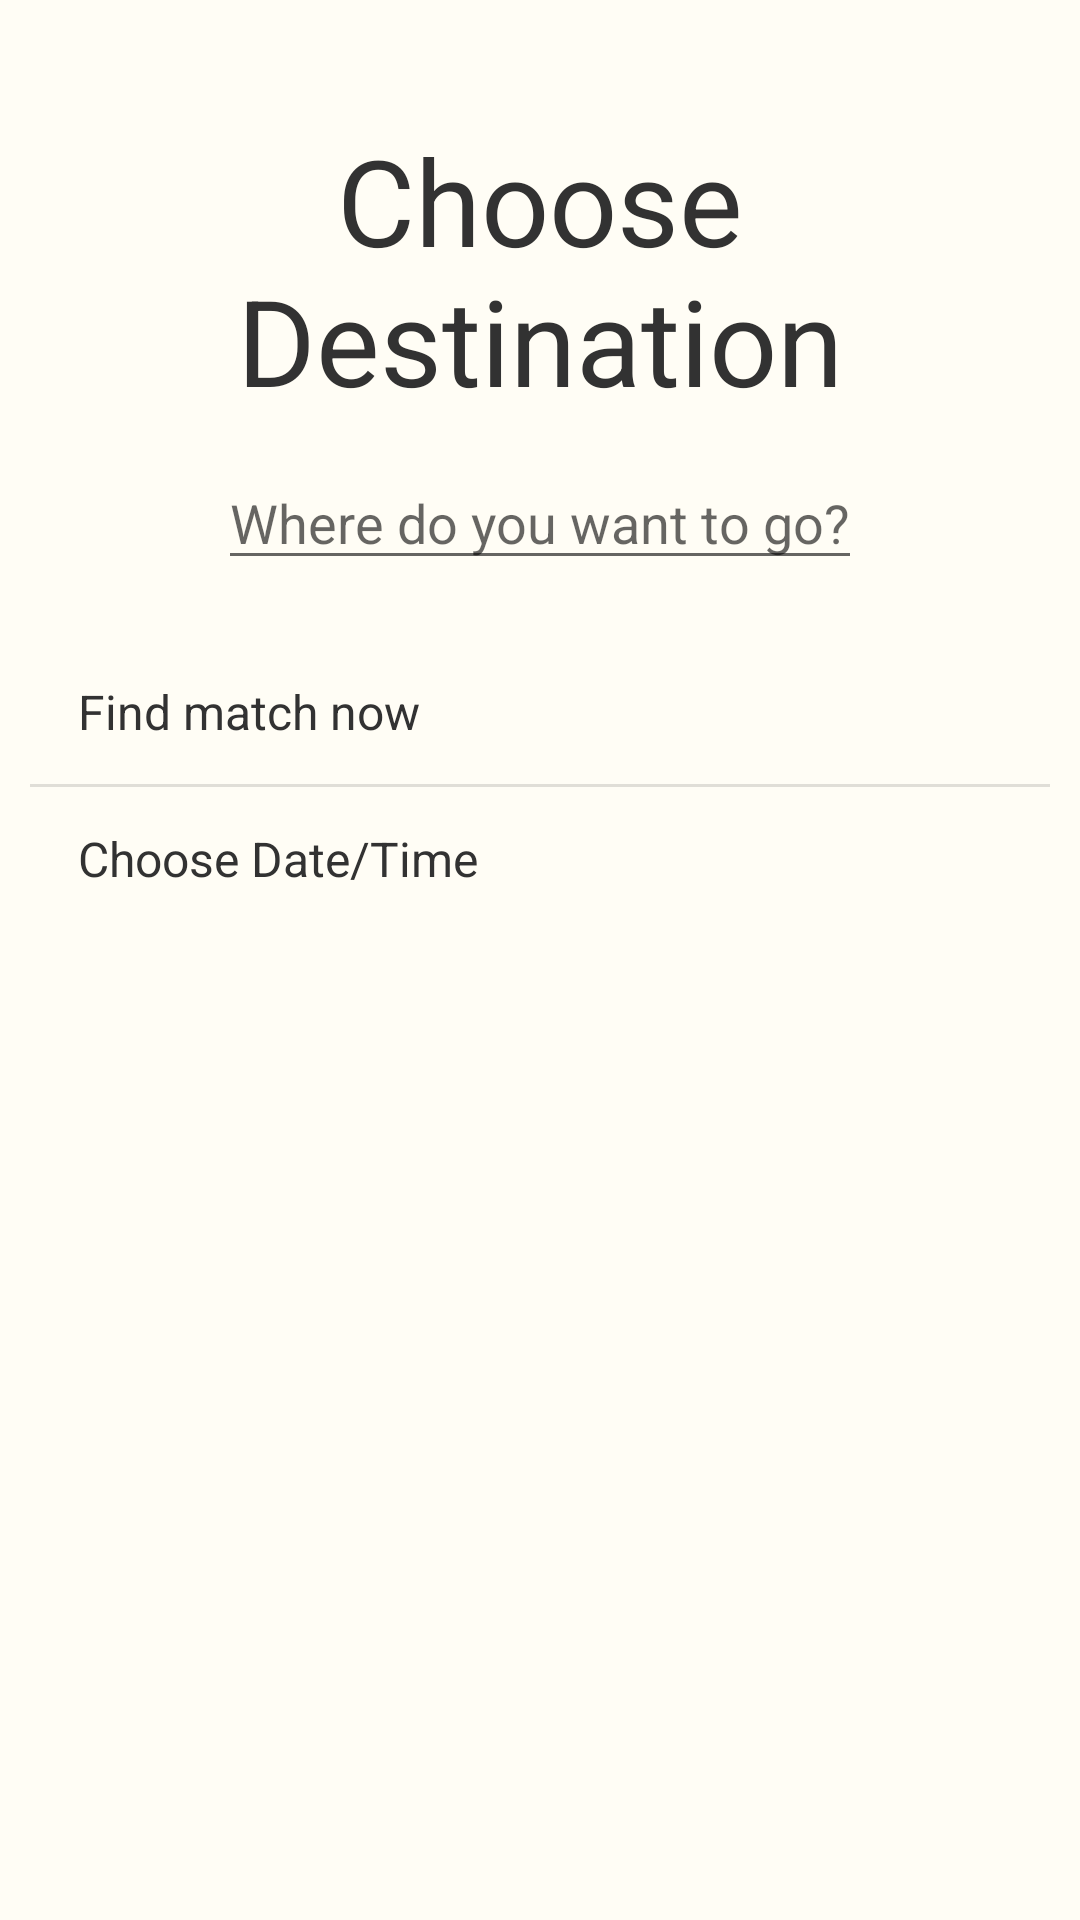

This screen was rendered from an Android layout file. Write that file and the resources it references.
<!-- AndroidManifest.xml: application theme AppTheme -->
<!-- res/layout/activity_main.xml -->
<RelativeLayout xmlns:android="http://schemas.android.com/apk/res/android"
    android:layout_width="match_parent"
    android:layout_height="match_parent"
    android:padding="10dp" >

    <TextView
        android:id="@+id/chooseDestinationTextView"
        android:layout_width="wrap_content"
        android:layout_height="wrap_content"
        android:layout_alignLeft="@+id/chooseTimeListView"
        android:layout_alignParentTop="true"
        android:layout_marginTop="30dp"
        android:gravity="center"
        android:text="@string/ChooseDestinationText"
        android:textSize="40sp" />
    
    <EditText
        android:id="@+id/destinationEditText"
        android:layout_width="wrap_content"
        android:layout_height="wrap_content"
        android:layout_centerHorizontal="true"
        android:layout_marginTop="12dp"
        android:layout_below="@id/chooseDestinationTextView"
        android:hint="@string/DestinationEditText" />
    
    <ListView
        android:id="@+id/chooseTimeListView"
        android:layout_width="wrap_content"
        android:layout_height="wrap_content"
        android:entries="@array/chooseTimeEntries"
        android:layout_below="@id/destinationEditText"
        android:layout_marginTop="20dp" />
    
    

</RelativeLayout>
<!-- resources referenced by this layout -->
<resources>
  <string-array name="chooseTimeEntries">
          <item name="1">Find match now</item>
          <item name="2">Choose Date/Time</item>
      </string-array>
  <string name="ChooseDestinationText">Choose Destination</string>
  <string name="DestinationEditText">Where do you want to go?</string>
  <style name="AppTheme" parent="AppBaseTheme">
          
          <item name="android:textColor">#323232</item>
          <item name="android:typeface">normal</item>
          <item name="android:windowBackground">@color/appBackgroundColor</item>
          <item name="android:actionBarStyle">@style/MyActionBar</item>
      </style>
  <style name="AppBaseTheme" parent="Theme.AppCompat.Light">
          
      </style>
  <color name="appBackgroundColor">#FFFDF5</color>
  <style name="MyActionBar" parent="android:style/Widget.Holo.Light.ActionBar">
          <item name="android:background">@color/actionBarColor</item>
          <item name="android:titleTextStyle">@style/myTitleTextStyle</item>
          <item name="android:icon">@drawable/taxi</item>
      </style>
  <color name="actionBarColor">#FFCC66</color>
  <style name="myTitleTextStyle" parent="android:style/TextAppearance.Holo.Widget.ActionBar.Title">
          <item name="android:textColor">@color/darkGrayColor</item>
          <item name="android:textStyle">bold</item>
      </style>
  <!-- drawable taxi: jpg bitmap (drawable-ldpi, 16713 bytes) -->
  <color name="darkGrayColor">#191919</color>
</resources>
